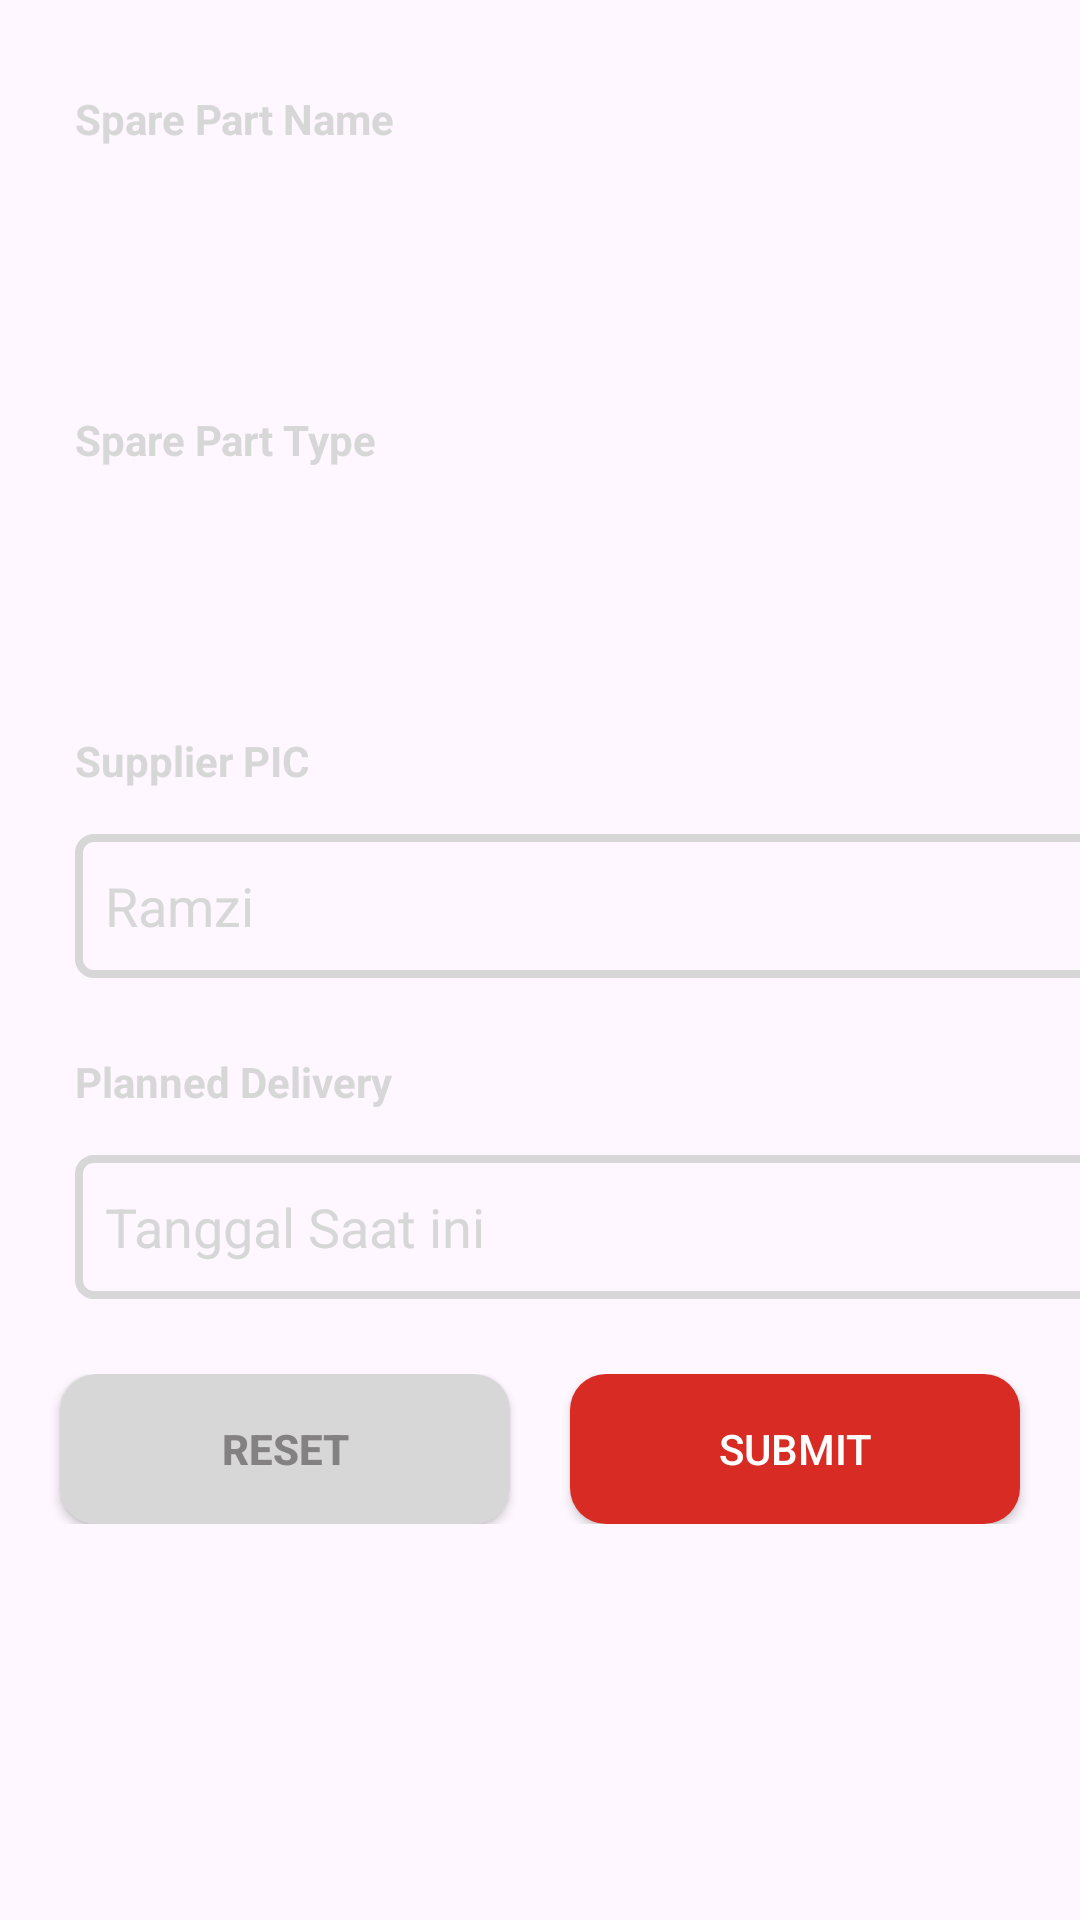

Produce the Android XML layout that renders to this screen, including the resource entries it uses.
<!-- AndroidManifest.xml: application theme Theme.HondaProject_Hetra -->
<!-- res/layout/fragment_scan.xml -->
<?xml version="1.0" encoding="utf-8"?>
<FrameLayout xmlns:android="http://schemas.android.com/apk/res/android"
    xmlns:tools="http://schemas.android.com/tools"
    android:layout_width="match_parent"
    android:layout_height="match_parent"
    xmlns:app="http://schemas.android.com/apk/res-auto"
    tools:context=".ScanFragment"

    >

    <LinearLayout
        android:layout_marginTop="30dp"
       android:layout_width="match_parent"
       android:layout_height="match_parent"
       android:orientation="vertical">
        <LinearLayout
            android:layout_marginLeft="25dp"
            android:layout_width="match_parent"
            android:layout_height="wrap_content"
            android:orientation="vertical"
            android:gravity="center_vertical"
            >

                <TextView
                    android:layout_width="wrap_content"
                    android:layout_height="wrap_content"
                    android:text="@string/SpareScan"
                    android:textColor="@color/Grey"
                    android:textStyle="bold"
                    />

                <Spinner
                    android:id="@+id/PartName"
                    android:layout_marginTop="15dp"
                    android:background="@drawable/spinner_style"
                    android:paddingLeft="30dp"

                    android:layout_width="350dp"
                    android:layout_height="48dp"/>


        </LinearLayout>

       <LinearLayout
           android:layout_marginTop="25dp"
           android:layout_marginLeft="25dp"
           android:layout_width="match_parent"
           android:layout_height="wrap_content"
           android:orientation="vertical"
           android:gravity="center_vertical"
           >

           <TextView

               android:layout_width="wrap_content"
               android:layout_height="wrap_content"
               android:text="@string/SpareTypeScan"
               android:textColor="@color/Grey"
               android:textStyle="bold"
               />

           <Spinner
               android:id="@+id/PartType"
               android:layout_marginTop="15dp"
               android:background="@drawable/spinner_style"
               android:paddingLeft="30dp"
               android:layout_width="350dp"
               android:layout_height="48dp"/>

       </LinearLayout>

       <LinearLayout

           android:layout_marginTop="25dp"
           android:layout_marginLeft="25dp"
           android:layout_width="match_parent"
           android:layout_height="wrap_content"
           android:orientation="vertical"
           android:gravity="center_vertical"
           >

           <TextView
               android:layout_width="wrap_content"
               android:layout_height="wrap_content"
               android:text="Supplier PIC"
               android:textColor="@color/Grey"
               android:textStyle="bold"
               />


           <EditText
               android:layout_marginTop="15dp"

               android:layout_width="350dp"
               android:layout_height="48dp"
               android:background="@drawable/edittext_style"
               android:focusable="false"
               android:clickable="false"
               android:text="Ramzi"
               android:textColor="@color/Grey"
               android:paddingLeft="10dp"
               />
       </LinearLayout>



       <LinearLayout
           android:layout_marginTop="25dp"
           android:layout_marginLeft="25dp"
           android:layout_width="match_parent"
           android:layout_height="wrap_content"
           android:orientation="vertical"
           android:gravity="center_vertical"
           >

           <TextView
               android:layout_width="wrap_content"
               android:layout_height="wrap_content"
               android:text="Planned Delivery "
               android:textColor="@color/Grey"
               android:textStyle="bold"
               />


           <EditText
               android:id="@+id/Tanggal"
               android:layout_marginTop="15dp"

               android:layout_width="350dp"
               android:layout_height="48dp"
               android:background="@drawable/edittext_style"
               android:focusable="false"
               android:text="Tanggal Saat ini"
               android:textColor="@color/Grey"
               android:paddingLeft="10dp"
               />
       </LinearLayout>

       <LinearLayout
           android:layout_marginTop="25dp"
           android:layout_width="match_parent"
           android:layout_height="wrap_content"
           android:orientation="horizontal"
           android:gravity="center_horizontal"

           >
            <androidx.appcompat.widget.AppCompatButton
                android:layout_marginRight="20dp"
                android:layout_width="150dp"
                android:layout_height="50dp"
                android:text="Reset"
                android:textStyle="bold"
                android:background="@drawable/button_grey_style"
                android:textColor="@color/TextButtonColor"
                />

           <androidx.appcompat.widget.AppCompatButton
               android:id="@+id/SubmitScan"
               android:layout_width="150dp"
               android:layout_height="50dp"
               android:background="@drawable/button_style"
               android:text="Submit"
               android:textStyle="normal"

               android:textColor="@color/white"
               />
       </LinearLayout>

   </LinearLayout>
</FrameLayout>
<!-- resources referenced by this layout -->
<resources>
  <color name="Grey">#D7D7D7</color>
  <color name="TextButtonColor">#838181</color>
  <color name="white">#FFFFFFFF</color>
  <!-- drawable button_grey_style (drawable) -->
  <?xml version="1.0" encoding="utf-8"?>
  <selector xmlns:android="http://schemas.android.com/apk/res/android">
      <item>
          <shape>
              <solid android:color="@color/Grey"/>
              <corners android:radius="12dp"/>
          </shape>
      </item>
  </selector>
  <!-- drawable button_style (drawable) -->
  <?xml version="1.0" encoding="utf-8"?>
  <selector xmlns:android="http://schemas.android.com/apk/res/android">
      <item>
          <shape>
              <solid android:color="@color/Red"/>
              <corners android:radius="12dp"/>
          </shape>
      </item>
  </selector>
  <!-- drawable edittext_style (drawable) -->
  <?xml version="1.0" encoding="utf-8"?>
  <selector xmlns:android="http://schemas.android.com/apk/res/android">
  
      <item>
          <shape>
              <stroke android:width="2.5dp" android:color="@color/Grey"/>
              <corners android:radius="5dp"/>
  
          </shape>
      </item>
  </selector>
  <!-- drawable spinner_style (drawable) -->
  <?xml version="1.0" encoding="utf-8"?>
  <layer-list xmlns:android="http://schemas.android.com/apk/res/android">
      <item
          android:drawable="@drawable/baseline_settings_24"
          android:gravity="start|center_vertical"
          android:left="10dp"
  
          />
      <item>
          <shape>
              <stroke android:width="2.5dp" android:color="@color/Grey"/>
              <corners android:radius="5dp"/>
  
          </shape>
  
      </item>
          <item
              android:drawable="@drawable/baseline_arrow_drop_down_24"
              android:gravity="end|center_vertical"
              android:right="10dp"/>
  
  </layer-list>
  <string name="SpareScan">Spare Part Name</string>
  <string name="SpareTypeScan">Spare Part Type</string>
  <style name="Theme.HondaProject_Hetra" parent="Base.Theme.HondaProject_Hetra" />
  <color name="Red">#d82b23</color>
  <style name="Base.Theme.HondaProject_Hetra" parent="Theme.Material3.DayNight.NoActionBar">
          
          
      </style>
</resources>
